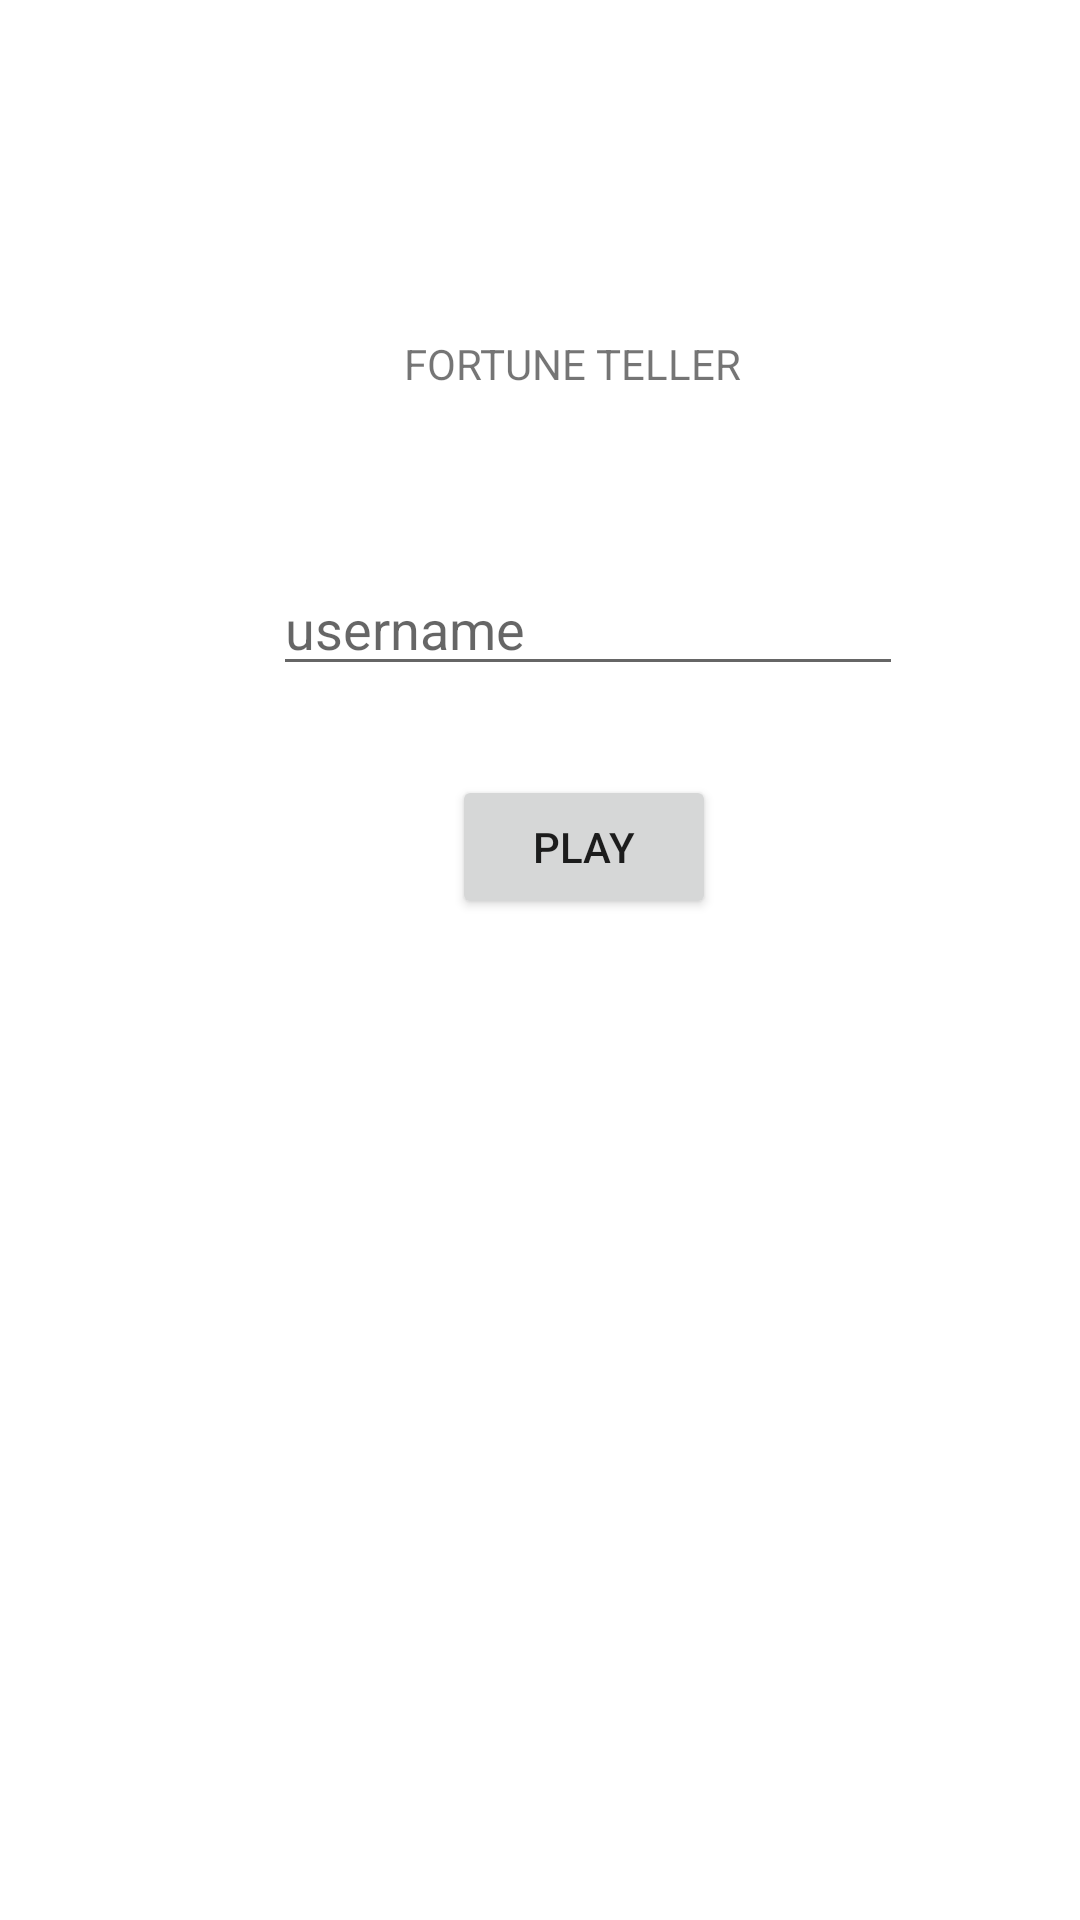

Produce the Android XML layout that renders to this screen, including the resource entries it uses.
<!-- AndroidManifest.xml: application theme Theme.GamesAppByKhasonForde -->
<!-- res/layout/activity_fortune_teller.xml -->
<?xml version="1.0" encoding="utf-8"?>
<androidx.constraintlayout.widget.ConstraintLayout xmlns:android="http://schemas.android.com/apk/res/android"
    xmlns:app="http://schemas.android.com/apk/res-auto"
    xmlns:tools="http://schemas.android.com/tools"
    android:layout_width="match_parent"
    android:layout_height="match_parent"
    tools:context=".FortuneTeller">

    <TextView
        android:id="@+id/textView2"
        android:layout_width="wrap_content"
        android:layout_height="wrap_content"
        android:text="FORTUNE TELLER"
        app:layout_constraintBottom_toTopOf="@+id/editTextTextPersonName"
        app:layout_constraintEnd_toEndOf="parent"
        app:layout_constraintHorizontal_bias="0.544"
        app:layout_constraintStart_toStartOf="parent"
        app:layout_constraintTop_toTopOf="parent"
        app:layout_constraintVertical_bias="0.664" />

    <Button
        android:id="@+id/button2"
        android:layout_width="wrap_content"
        android:layout_height="wrap_content"
        android:text="PLAY"
        app:layout_constraintBottom_toBottomOf="parent"
        app:layout_constraintEnd_toEndOf="parent"
        app:layout_constraintHorizontal_bias="0.554"
        app:layout_constraintStart_toStartOf="parent"
        app:layout_constraintTop_toBottomOf="@+id/editTextTextPersonName"
        app:layout_constraintVertical_bias="0.082" />

    <EditText
        android:id="@+id/editTextTextPersonName"
        android:layout_width="wrap_content"
        android:layout_height="wrap_content"
        android:ems="10"
        android:hint="username "
        android:inputType="textPersonName"
        app:layout_constraintBottom_toBottomOf="parent"
        app:layout_constraintEnd_toEndOf="parent"
        app:layout_constraintHorizontal_bias="0.606"
        app:layout_constraintStart_toStartOf="parent"
        app:layout_constraintTop_toTopOf="parent"
        app:layout_constraintVertical_bias="0.313" />

</androidx.constraintlayout.widget.ConstraintLayout>
<!-- resources referenced by this layout -->
<resources>
  <style name="Theme.GamesAppByKhasonForde" parent="Theme.MaterialComponents.DayNight.DarkActionBar">
          
          <item name="colorPrimary">@color/purple_500</item>
          <item name="colorPrimaryVariant">@color/purple_700</item>
          <item name="colorOnPrimary">@color/white</item>
          
          <item name="colorSecondary">@color/teal_200</item>
          <item name="colorSecondaryVariant">@color/teal_700</item>
          <item name="colorOnSecondary">@color/black</item>
          
          <item name="android:statusBarColor" tools:targetApi="l">?attr/colorPrimaryVariant</item>
          
      </style>
  <!-- not gathered from this repository: default colours our renderer supplied (Android Studio template values) -->
  <color name="purple_500">#FF6200EE</color>
  <color name="purple_700">#FF3700B3</color>
  <color name="teal_200">#FF03DAC5</color>
  <color name="teal_700">#FF018786</color>
  <color name="black">#FF000000</color>
  <color name="white">#FFFFFFFF</color>
</resources>
